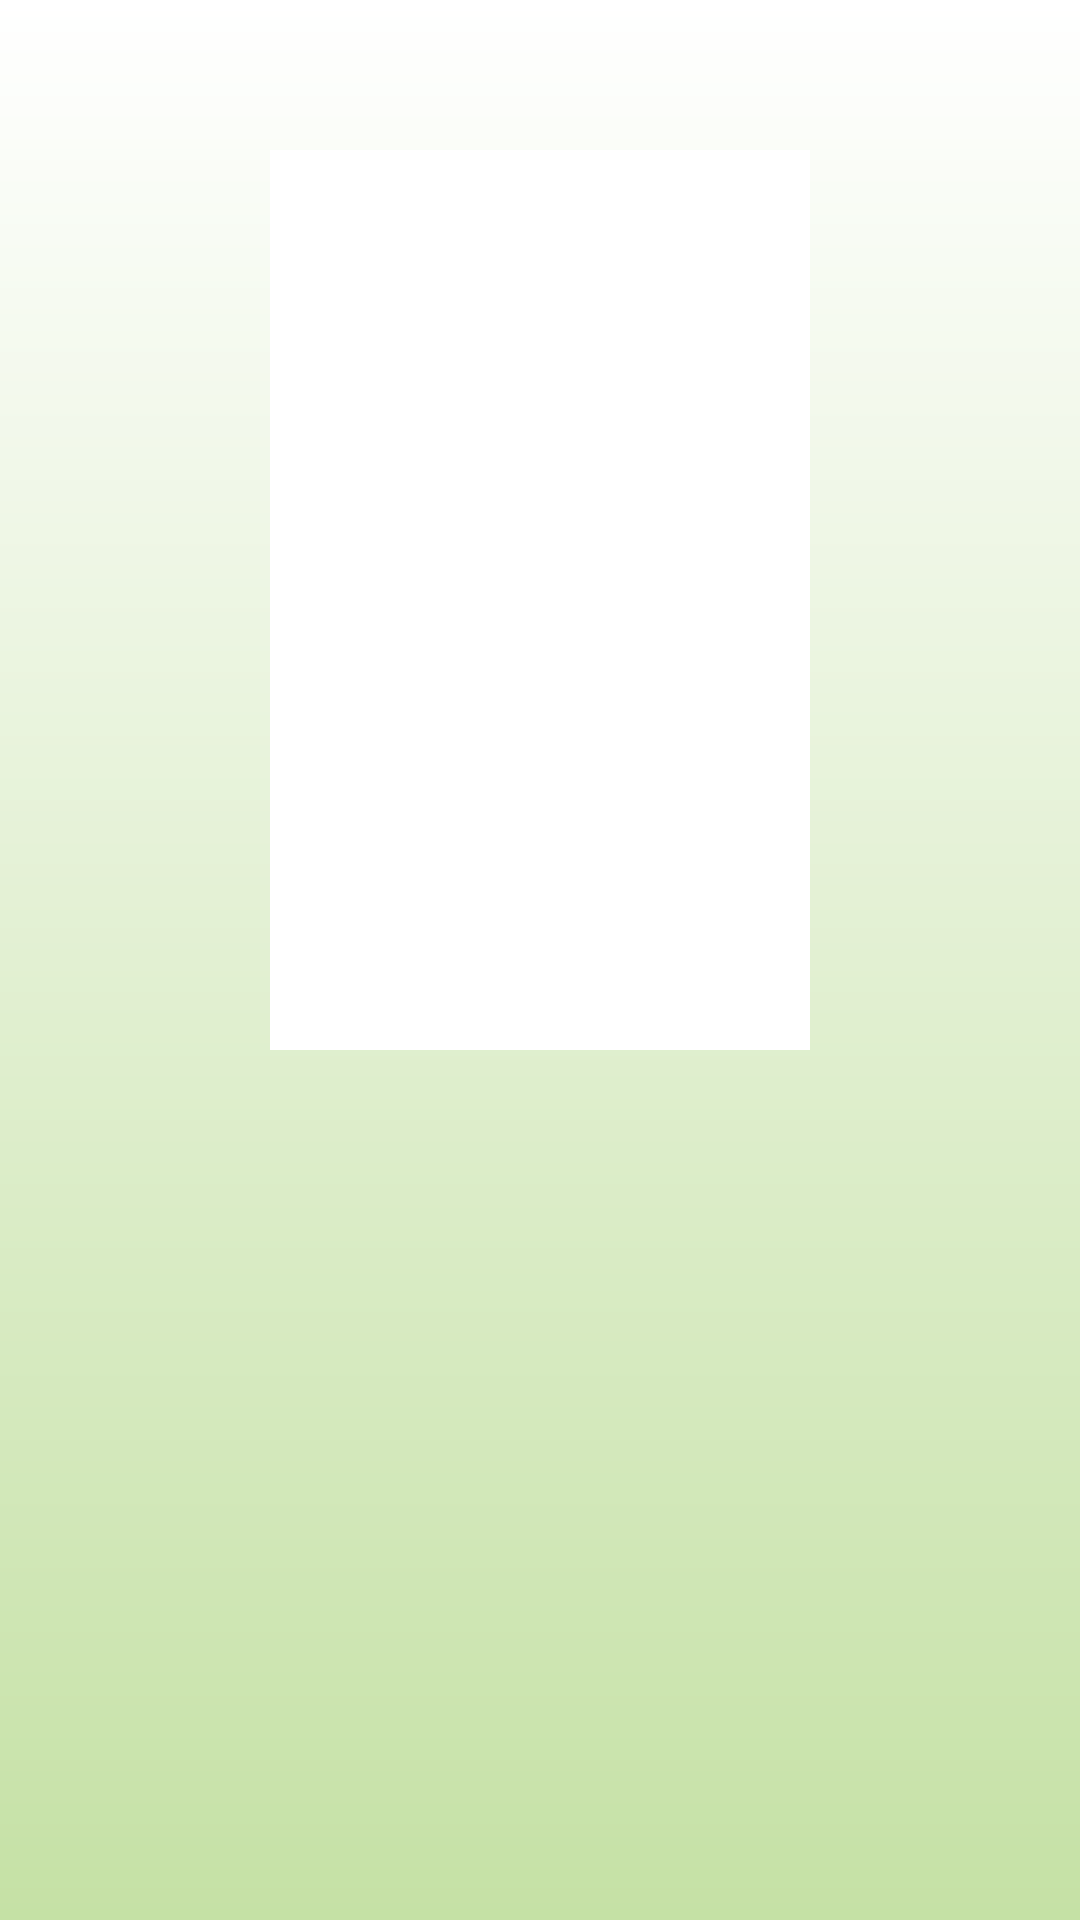

Write the Android layout XML for this screen, with the resource values it uses.
<!-- AndroidManifest.xml: application theme Theme.MyApp -->
<!-- res/layout/activity_detail.xml -->
<?xml version="1.0" encoding="utf-8"?>
<ScrollView
    xmlns:android="http://schemas.android.com/apk/res/android"
    android:layout_width="match_parent"
    android:layout_height="match_parent"
    android:background="@drawable/background_gradient">

    <androidx.constraintlayout.widget.ConstraintLayout
        xmlns:app="http://schemas.android.com/apk/res-auto"
        xmlns:tools="http://schemas.android.com/tools"
        android:layout_width="match_parent"
        android:layout_height="wrap_content"
        android:padding="0dp"
        tools:context=".DetailActivity">

        <androidx.cardview.widget.CardView
            android:id="@+id/cardView"
            android:layout_width="match_parent"
            android:layout_height="wrap_content"
            android:layout_marginTop="50dp"
            android:layout_marginBottom="50dp"
            android:layout_marginStart="90dp"
            android:layout_marginEnd="90dp"
            app:cardCornerRadius="0dp"
            app:cardElevation="0dp"
            app:layout_constraintTop_toTopOf="parent"
            app:layout_constraintBottom_toTopOf="@id/tv_fruit_name"
            app:layout_constraintStart_toStartOf="parent"
            app:layout_constraintEnd_toEndOf="parent">

            <ImageView
                android:id="@+id/img_fruit_photo"
                android:layout_width="match_parent"
                android:layout_height="300dp"
                android:scaleType="centerCrop"
                android:contentDescription="@string/fruit_image_description" />

        </androidx.cardview.widget.CardView>

        <TextView
            android:id="@+id/tv_fruit_name"
            android:layout_width="wrap_content"
            android:layout_height="wrap_content"
            android:textSize="30sp"
            android:textStyle="bold"
            android:textColor="#A52A2A"
            android:layout_marginTop="16dp"
            app:layout_constraintTop_toBottomOf="@id/cardView"
            app:layout_constraintStart_toStartOf="parent"
            app:layout_constraintEnd_toEndOf="parent" />

        <TextView
            android:id="@+id/tv_fruit_description"
            android:layout_width="0dp"
            android:layout_height="wrap_content"
            android:textSize="16sp"
            android:lineSpacingExtra="4dp"
            android:layout_marginTop="8dp"
            android:layout_marginBottom="16dp"
            android:layout_marginStart="16dp"
            android:layout_marginEnd="16dp"
            app:layout_constraintTop_toBottomOf="@id/tv_fruit_name"
            app:layout_constraintStart_toStartOf="parent"
            app:layout_constraintEnd_toEndOf="parent"
            android:justificationMode="inter_word"
            android:textAlignment="viewStart" />

        <androidx.constraintlayout.widget.Guideline
            android:id="@+id/guidelineTop"
            android:layout_width="wrap_content"
            android:layout_height="wrap_content"
            app:layout_constraintGuide_begin="0dp"
            app:layout_constraintGuide_percent="0.1" />

        <androidx.constraintlayout.widget.Guideline
            android:id="@+id/guidelineBottom"
            android:layout_width="wrap_content"
            android:layout_height="wrap_content"
            app:layout_constraintGuide_end="0dp"
            app:layout_constraintGuide_percent="0.9" />

    </androidx.constraintlayout.widget.ConstraintLayout>
</ScrollView>
<!-- resources referenced by this layout -->
<resources>
  <!-- drawable background_gradient (drawable) -->
  <?xml version="1.0" encoding="utf-8"?>
  <shape xmlns:android="http://schemas.android.com/apk/res/android">
      <gradient
          android:startColor="#C5E1A5"
          android:endColor="#FFFFFF"
          android:angle="90"/>
  </shape>
  <string name="fruit_image_description">Deskripsi gambar Buah</string>
  <style name="Theme.MyApp" parent="Base.Theme.MyApp" />
  <style name="Base.Theme.MyApp" parent="Theme.Material3.DayNight">
          
          <item name="colorPrimary">#FF476810</item>
          <item name="colorOnPrimary">#FFFFFFFF</item>
          <item name="colorPrimaryContainer">#FFC7F089</item>
      </style>
</resources>
